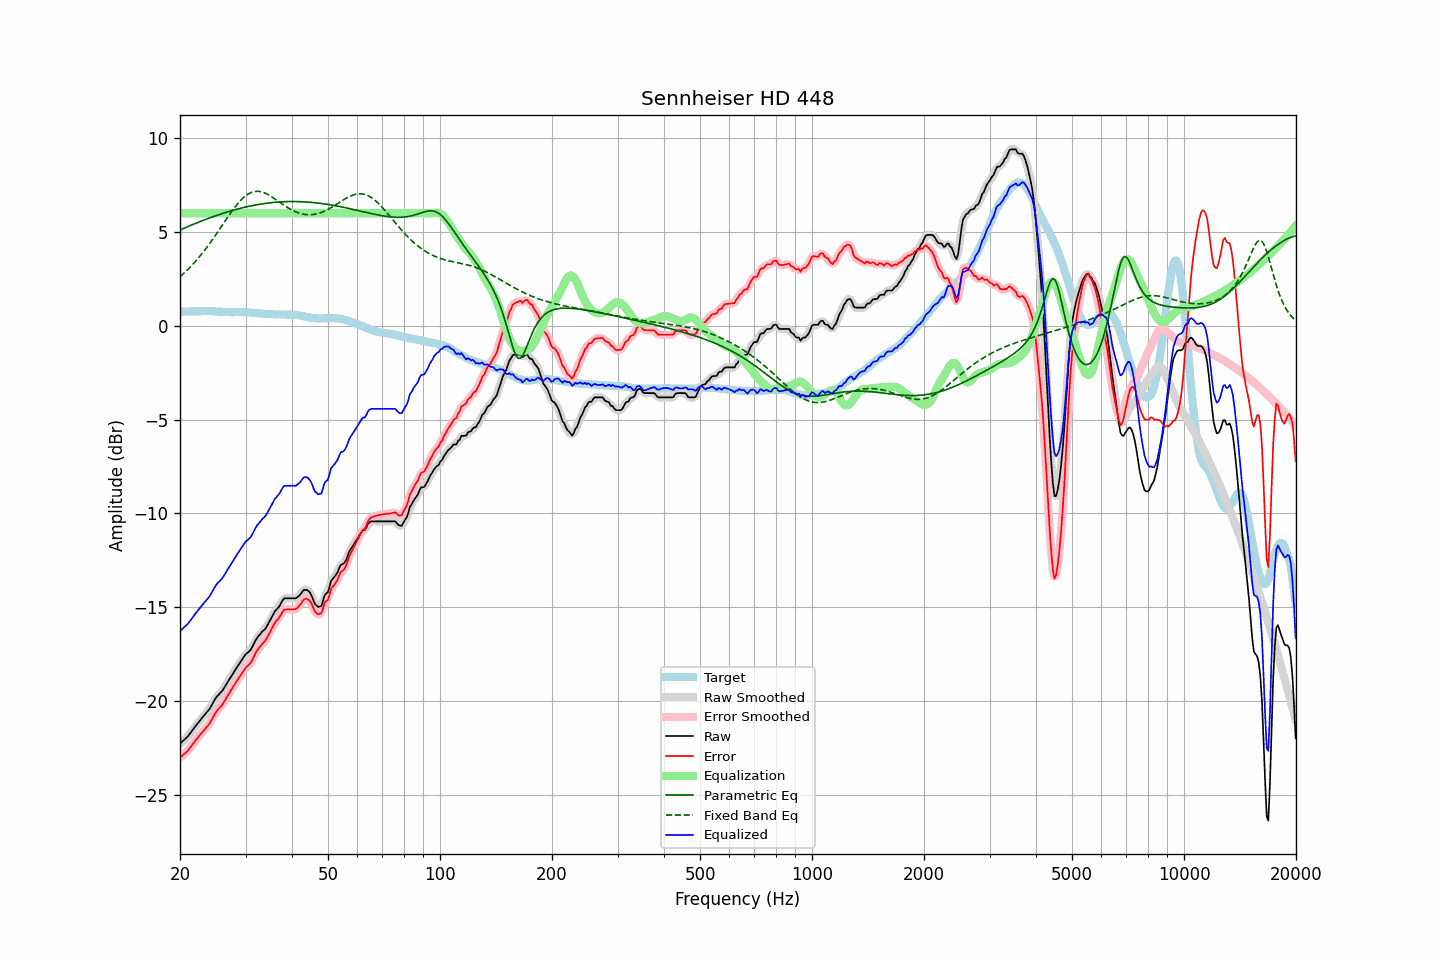

The data file committed next to this chart (first rows):
frequency, raw, error, smoothed, error_smoothed, equalization, parametric_eq, fixed_band_eq, equalized_raw, equalized_smoothed, target
20.00, -22.28, -23.03, -22.27, -23.02, 6.00, 5.11, 2.61, -16.28, -16.27, 0.75
20.20, -22.20, -22.95, -22.20, -22.96, 6.00, 5.15, 2.69, -16.20, -16.20, 0.75
20.40, -22.12, -22.87, -22.13, -22.88, 6.00, 5.18, 2.77, -16.12, -16.13, 0.75
20.61, -22.04, -22.80, -22.04, -22.80, 6.00, 5.22, 2.85, -16.04, -16.04, 0.76
20.81, -21.96, -22.72, -21.96, -22.72, 6.00, 5.26, 2.93, -15.96, -15.96, 0.76
21.02, -21.88, -22.64, -21.87, -22.63, 6.00, 5.29, 3.01, -15.88, -15.87, 0.76
21.23, -21.76, -22.52, -21.76, -22.53, 6.00, 5.33, 3.10, -15.76, -15.76, 0.76
21.44, -21.65, -22.42, -21.65, -22.42, 6.00, 5.36, 3.19, -15.65, -15.65, 0.77
21.66, -21.53, -22.30, -21.53, -22.30, 6.00, 5.40, 3.28, -15.53, -15.53, 0.77
21.87, -21.42, -22.19, -21.42, -22.19, 6.00, 5.43, 3.37, -15.42, -15.42, 0.77
22.09, -21.30, -22.07, -21.30, -22.08, 6.00, 5.47, 3.47, -15.30, -15.30, 0.77
22.31, -21.20, -21.98, -21.20, -21.97, 6.00, 5.50, 3.57, -15.20, -15.20, 0.78
22.54, -21.09, -21.86, -21.09, -21.86, 6.00, 5.54, 3.67, -15.09, -15.09, 0.77
22.76, -20.98, -21.76, -20.98, -21.76, 6.00, 5.57, 3.77, -14.98, -14.98, 0.78
22.99, -20.87, -21.65, -20.87, -21.65, 6.00, 5.61, 3.88, -14.87, -14.87, 0.78
23.22, -20.77, -21.55, -20.77, -21.55, 6.00, 5.64, 3.99, -14.77, -14.77, 0.78
23.45, -20.67, -21.45, -20.67, -21.45, 6.00, 5.67, 4.10, -14.67, -14.67, 0.78
23.69, -20.57, -21.35, -20.57, -21.35, 6.00, 5.70, 4.21, -14.57, -14.57, 0.78
23.92, -20.47, -21.25, -20.46, -21.24, 6.00, 5.74, 4.33, -14.47, -14.46, 0.79
24.16, -20.34, -21.11, -20.33, -21.11, 6.00, 5.77, 4.45, -14.34, -14.33, 0.78
24.40, -20.18, -20.95, -20.18, -20.96, 6.00, 5.80, 4.57, -14.18, -14.18, 0.78
24.65, -20.03, -20.81, -20.03, -20.80, 6.00, 5.83, 4.69, -14.03, -14.03, 0.78
24.89, -19.88, -20.64, -19.88, -20.65, 6.00, 5.86, 4.81, -13.88, -13.88, 0.77
25.14, -19.76, -20.52, -19.77, -20.53, 6.00, 5.89, 4.94, -13.76, -13.77, 0.76
25.39, -19.67, -20.42, -19.67, -20.42, 6.00, 5.92, 5.07, -13.67, -13.67, 0.75
25.65, -19.58, -20.33, -19.58, -20.33, 6.00, 5.95, 5.19, -13.58, -13.58, 0.75
25.91, -19.49, -20.23, -19.48, -20.23, 6.00, 5.97, 5.32, -13.49, -13.48, 0.74
26.16, -19.37, -20.11, -19.37, -20.11, 6.00, 6.00, 5.45, -13.37, -13.37, 0.74
26.43, -19.23, -19.96, -19.23, -19.97, 6.00, 6.03, 5.58, -13.23, -13.23, 0.73
26.69, -19.09, -19.82, -19.09, -19.82, 6.00, 6.06, 5.70, -13.09, -13.09, 0.73
26.96, -18.94, -19.67, -18.95, -19.68, 6.00, 6.08, 5.83, -12.94, -12.95, 0.73
27.23, -18.81, -19.54, -18.81, -19.53, 6.00, 6.11, 5.95, -12.81, -12.81, 0.73
27.50, -18.67, -19.39, -18.67, -19.39, 6.00, 6.13, 6.07, -12.67, -12.67, 0.72
27.77, -18.53, -19.25, -18.53, -19.25, 6.00, 6.16, 6.19, -12.53, -12.53, 0.72
28.05, -18.40, -19.13, -18.39, -19.12, 6.00, 6.18, 6.31, -12.40, -12.39, 0.73
28.33, -18.26, -18.99, -18.26, -18.99, 6.00, 6.21, 6.42, -12.26, -12.26, 0.73
28.62, -18.13, -18.86, -18.13, -18.86, 6.00, 6.23, 6.52, -12.13, -12.13, 0.73
28.90, -18.00, -18.72, -18.00, -18.72, 6.00, 6.25, 6.62, -12.00, -12.00, 0.73
29.19, -17.87, -18.59, -17.87, -18.59, 6.00, 6.27, 6.71, -11.87, -11.87, 0.72
29.48, -17.74, -18.46, -17.73, -18.46, 6.00, 6.29, 6.79, -11.74, -11.73, 0.72
29.78, -17.61, -18.33, -17.61, -18.33, 6.00, 6.31, 6.87, -11.61, -11.61, 0.72
30.08, -17.50, -18.21, -17.51, -18.23, 6.00, 6.33, 6.94, -11.50, -11.51, 0.71
30.38, -17.43, -18.14, -17.43, -18.14, 6.00, 6.35, 7.00, -11.43, -11.43, 0.71
30.68, -17.35, -18.06, -17.35, -18.06, 6.00, 6.37, 7.05, -11.35, -11.35, 0.71
30.99, -17.27, -17.97, -17.25, -17.95, 6.00, 6.39, 7.09, -11.27, -11.25, 0.70
31.30, -17.11, -17.81, -17.11, -17.80, 6.00, 6.41, 7.13, -11.11, -11.11, 0.70
31.61, -16.94, -17.63, -16.94, -17.63, 6.00, 6.42, 7.15, -10.94, -10.94, 0.69
31.93, -16.77, -17.46, -16.78, -17.46, 6.00, 6.44, 7.16, -10.77, -10.78, 0.68
32.24, -16.64, -17.31, -16.64, -17.31, 6.00, 6.46, 7.17, -10.64, -10.64, 0.67
32.57, -16.53, -17.19, -16.52, -17.19, 6.00, 6.47, 7.16, -10.53, -10.52, 0.66
32.89, -16.42, -17.08, -16.42, -17.08, 6.00, 6.48, 7.15, -10.42, -10.42, 0.66
33.22, -16.32, -16.98, -16.33, -16.98, 6.00, 6.50, 7.13, -10.32, -10.33, 0.66
33.55, -16.24, -16.89, -16.24, -16.89, 6.00, 6.51, 7.10, -10.24, -10.24, 0.65
33.89, -16.16, -16.79, -16.14, -16.78, 6.00, 6.52, 7.07, -10.16, -10.14, 0.64
34.23, -16.02, -16.65, -16.02, -16.65, 6.00, 6.53, 7.03, -10.02, -10.02, 0.63
34.57, -15.87, -16.49, -15.87, -16.50, 6.00, 6.55, 6.98, -9.87, -9.87, 0.62
34.92, -15.71, -16.33, -15.71, -16.33, 6.00, 6.56, 6.93, -9.71, -9.71, 0.62
35.27, -15.55, -16.17, -15.55, -16.16, 6.00, 6.56, 6.88, -9.55, -9.55, 0.62
35.62, -15.39, -16.01, -15.39, -16.00, 6.00, 6.57, 6.82, -9.39, -9.39, 0.62
35.97, -15.23, -15.83, -15.25, -15.86, 6.00, 6.58, 6.77, -9.23, -9.25, 0.60
... 635 more rows
